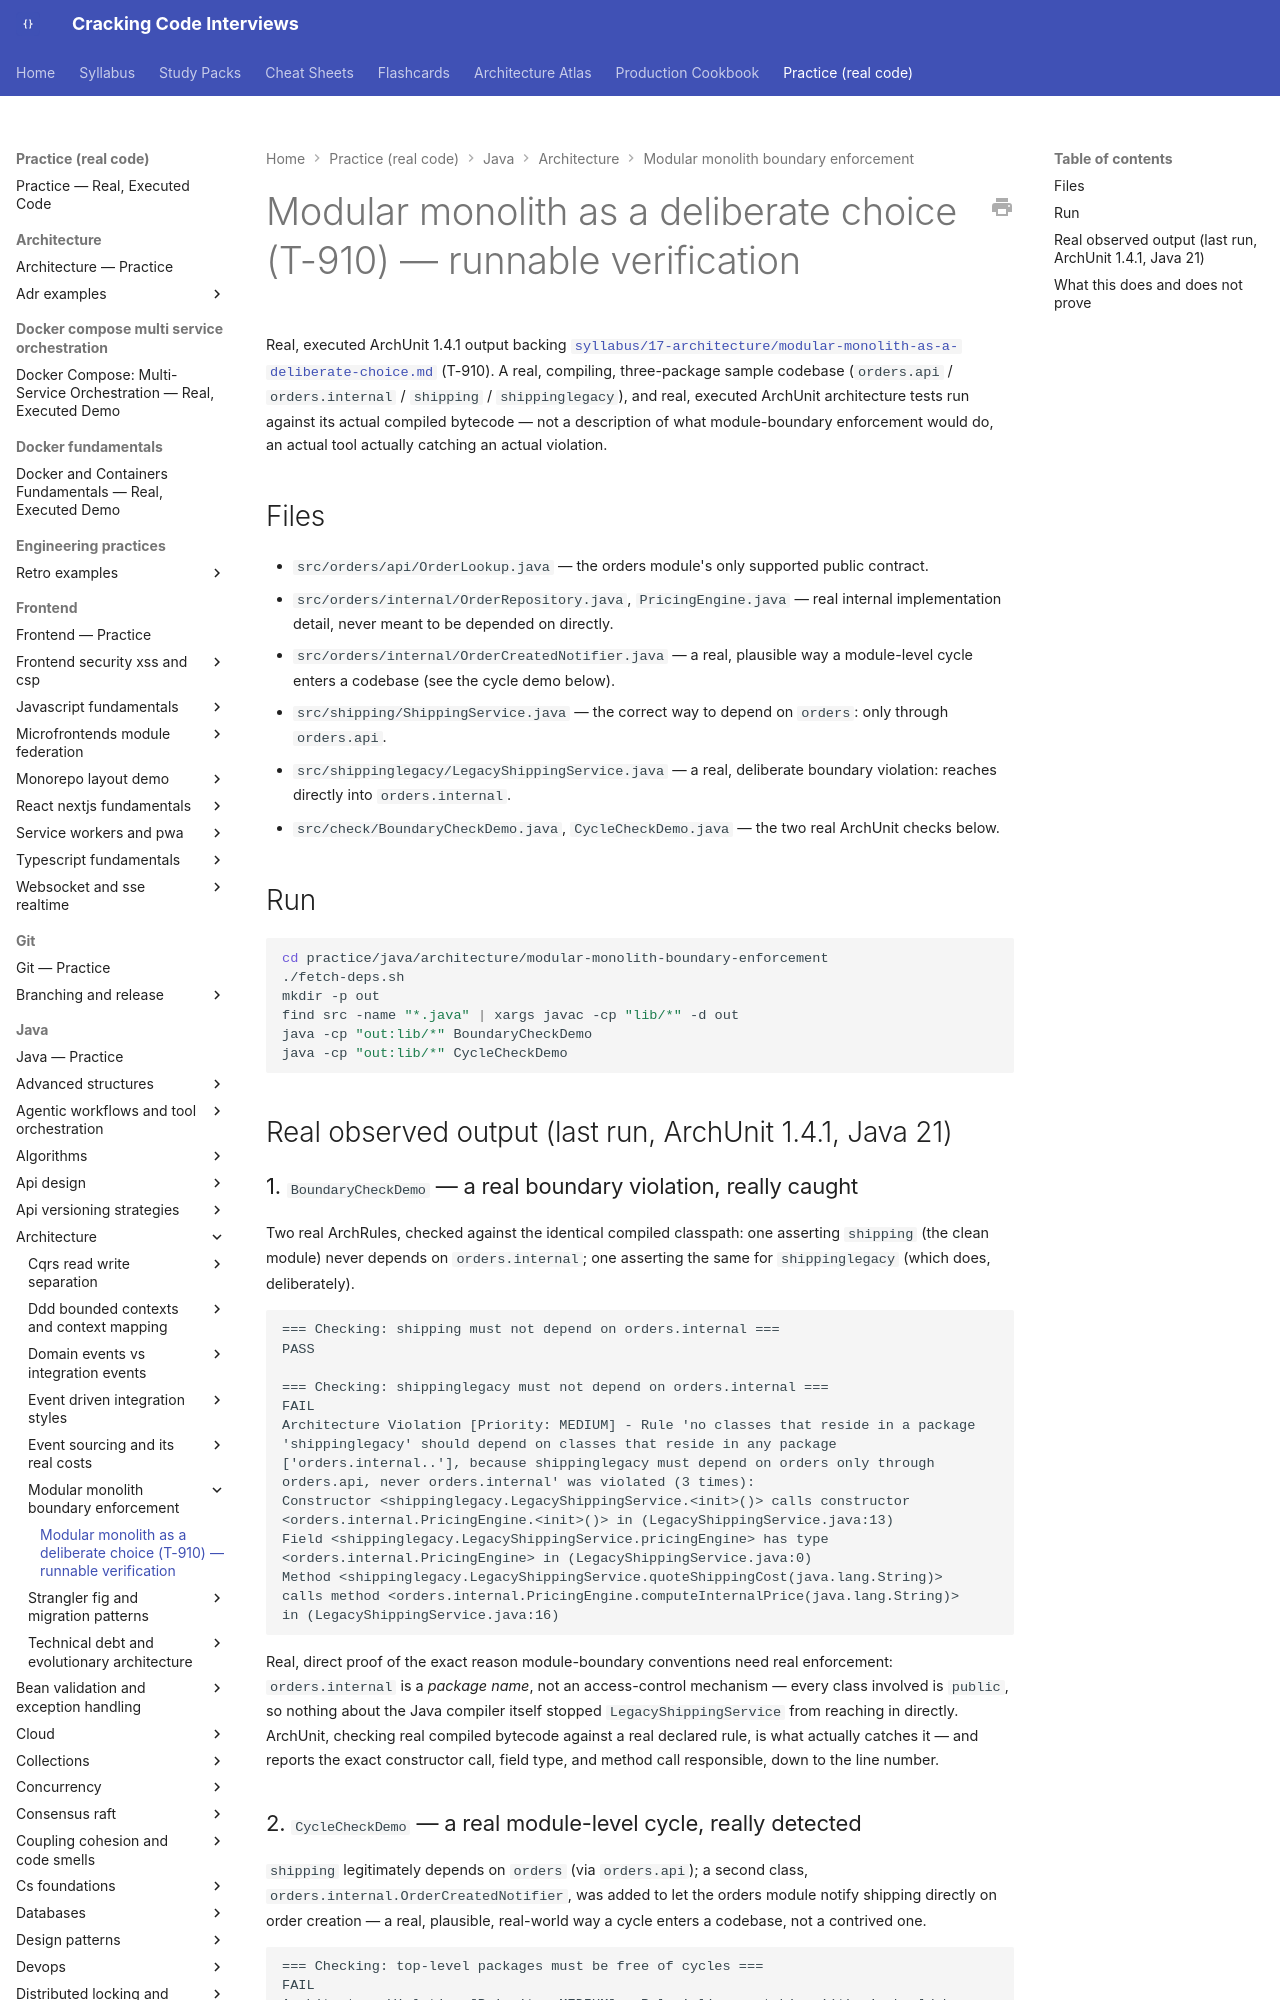

repository: JuanMelendres/cracking-code-interviews · page: practice/java/architecture/modular-monolith-boundary-enforcement/index.html · generator: mkdocs

# Modular monolith as a deliberate choice (T-910) — runnable verification

Real, executed ArchUnit 1.4.1 output backing
[`syllabus/17-architecture/modular-monolith-as-a-deliberate-choice.md`](../../../../syllabus/17-architecture/modular-monolith-as-a-deliberate-choice.md)
(T-910). A real, compiling, three-package sample codebase (`orders.api` /
`orders.internal` / `shipping` / `shippinglegacy`), and real, executed ArchUnit
architecture tests run against its actual compiled bytecode — not a description of
what module-boundary enforcement would do, an actual tool actually catching an
actual violation.

## Files

- `src/orders/api/OrderLookup.java` — the orders module's only supported public contract.
- `src/orders/internal/OrderRepository.java`, `PricingEngine.java` — real internal implementation detail, never meant to be depended on directly.
- `src/orders/internal/OrderCreatedNotifier.java` — a real, plausible way a module-level cycle enters a codebase (see the cycle demo below).
- `src/shipping/ShippingService.java` — the correct way to depend on `orders`: only through `orders.api`.
- `src/shippinglegacy/LegacyShippingService.java` — a real, deliberate boundary violation: reaches directly into `orders.internal`.
- `src/check/BoundaryCheckDemo.java`, `CycleCheckDemo.java` — the two real ArchUnit checks below.

## Run

```bash
cd practice/java/architecture/modular-monolith-boundary-enforcement
./fetch-deps.sh
mkdir -p out
find src -name "*.java" | xargs javac -cp "lib/*" -d out
java -cp "out:lib/*" BoundaryCheckDemo
java -cp "out:lib/*" CycleCheckDemo
```

## Real observed output (last run, ArchUnit 1.4.1, Java 21)
